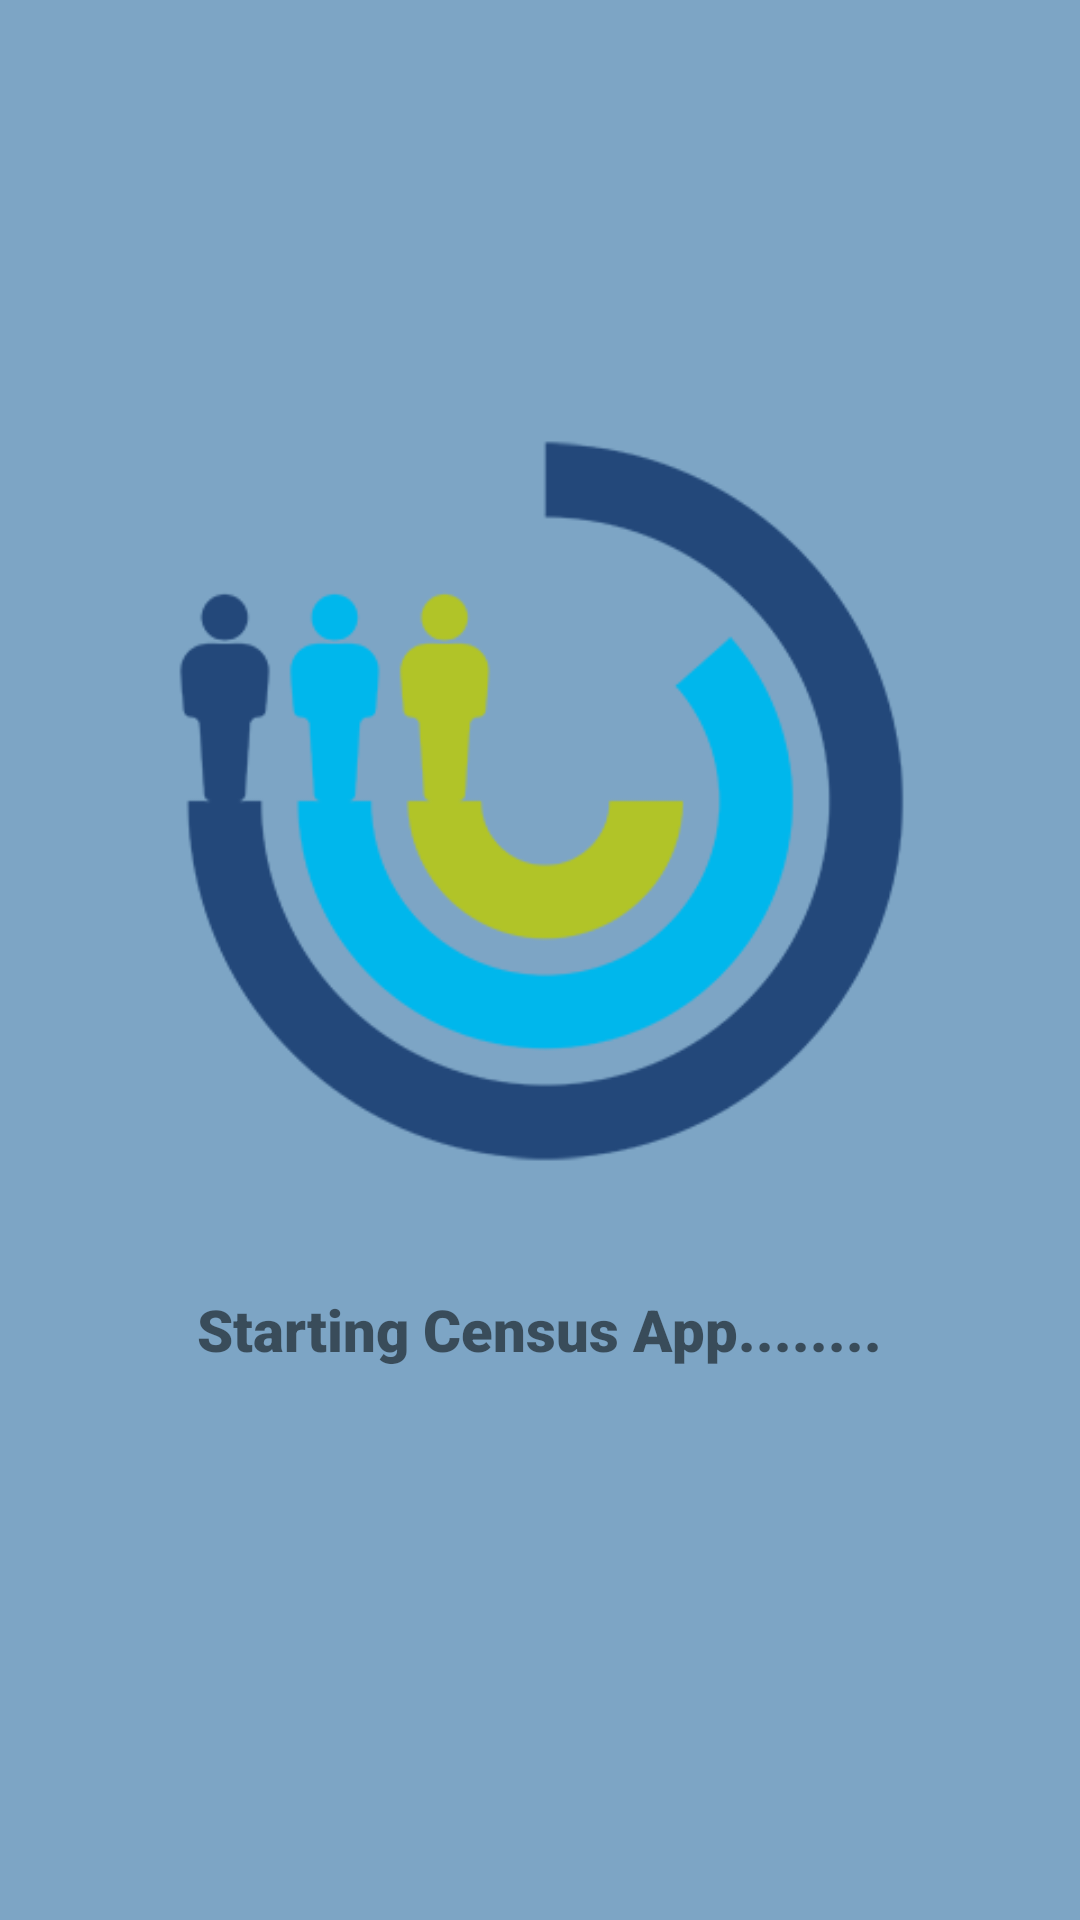

Write the Android layout XML for this screen, with the resource values it uses.
<!-- AndroidManifest.xml: application theme Theme.Census_DBCE210019 -->
<!-- res/layout/activity_main.xml -->
<?xml version="1.0" encoding="utf-8"?>
<androidx.constraintlayout.widget.ConstraintLayout xmlns:android="http://schemas.android.com/apk/res/android"
    xmlns:app="http://schemas.android.com/apk/res-auto"
    xmlns:tools="http://schemas.android.com/tools"
    android:layout_width="match_parent"
    android:layout_height="match_parent"
    tools:context=".MainActivity"
    android:background="#7DA5C5">

    <ImageView
        android:id="@+id/imageView"
        android:layout_width="363dp"
        android:layout_height="262dp"
        android:layout_marginTop="136dp"
        android:src="@drawable/logo"
        app:layout_constraintEnd_toEndOf="parent"
        app:layout_constraintStart_toStartOf="parent"
        app:layout_constraintTop_toTopOf="parent" />

    <TextView
        android:id="@+id/textView"
        android:layout_width="229dp"
        android:layout_height="44dp"
        android:layout_marginTop="32dp"
        android:text="Starting Census App........"
        app:autoSizeTextType="uniform"
        app:fontFamily="sans-serif-black"
        app:layout_constraintEnd_toEndOf="parent"
        app:layout_constraintStart_toStartOf="parent"
        app:layout_constraintTop_toBottomOf="@+id/imageView" />

</androidx.constraintlayout.widget.ConstraintLayout>
<!-- resources referenced by this layout -->
<resources>
  <!-- drawable logo: png bitmap (drawable-v24, 28278 bytes) -->
  <style name="Theme.Census_DBCE210019" parent="Theme.MaterialComponents.DayNight.NoActionBar">
          
          <item name="colorPrimary">@color/purple_500</item>
          <item name="colorPrimaryVariant">@color/purple_700</item>
          <item name="colorOnPrimary">@color/white</item>
          
          <item name="colorSecondary">@color/teal_200</item>
          <item name="colorSecondaryVariant">@color/teal_700</item>
          <item name="colorOnSecondary">@color/black</item>
          
          <item name="android:statusBarColor" tools:targetApi="l">?attr/colorPrimaryVariant</item>
          
      </style>
  <!-- not gathered from this repository: default colours our renderer supplied (Android Studio template values) -->
  <color name="purple_500">#FF6200EE</color>
  <color name="purple_700">#FF3700B3</color>
  <color name="teal_200">#FF03DAC5</color>
  <color name="teal_700">#FF018786</color>
  <color name="black">#FF000000</color>
  <color name="white">#FFFFFFFF</color>
</resources>
